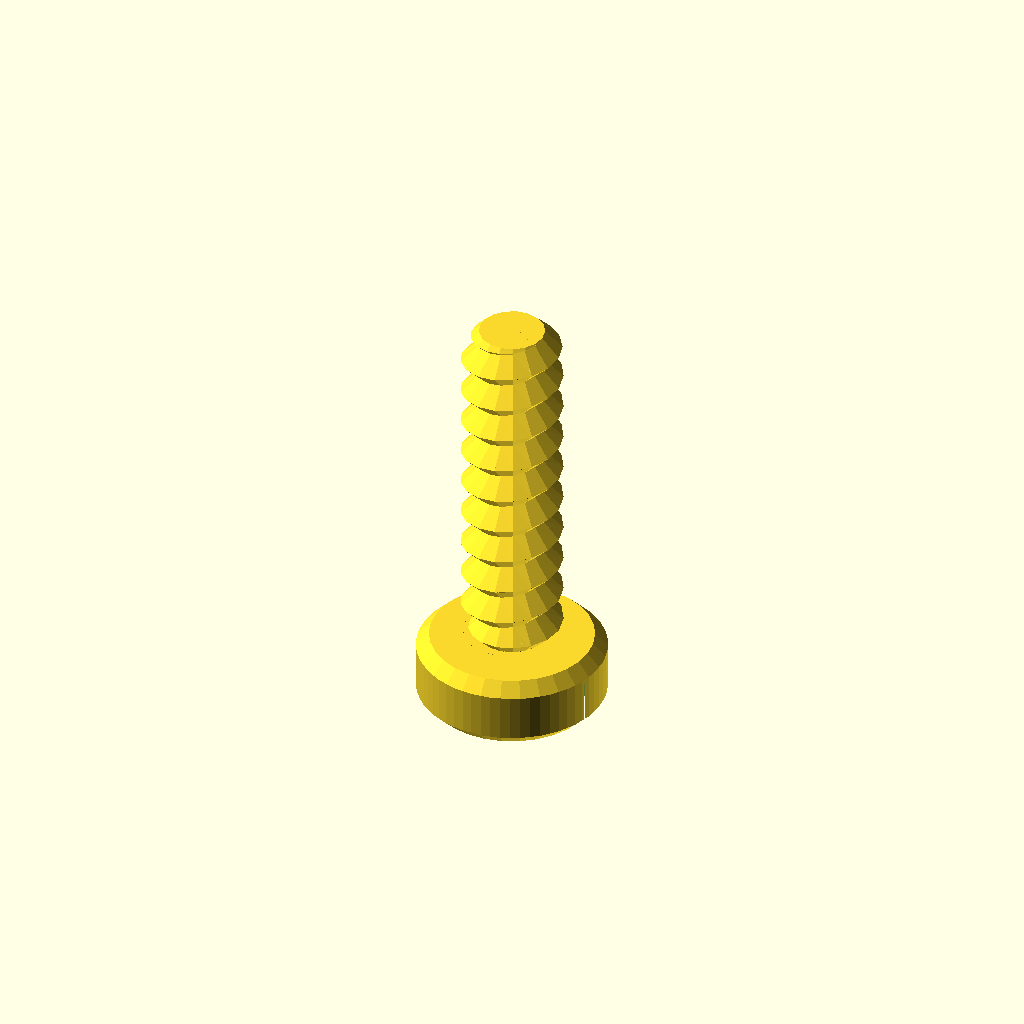
Cell 1: rendered with the file's own defaults.
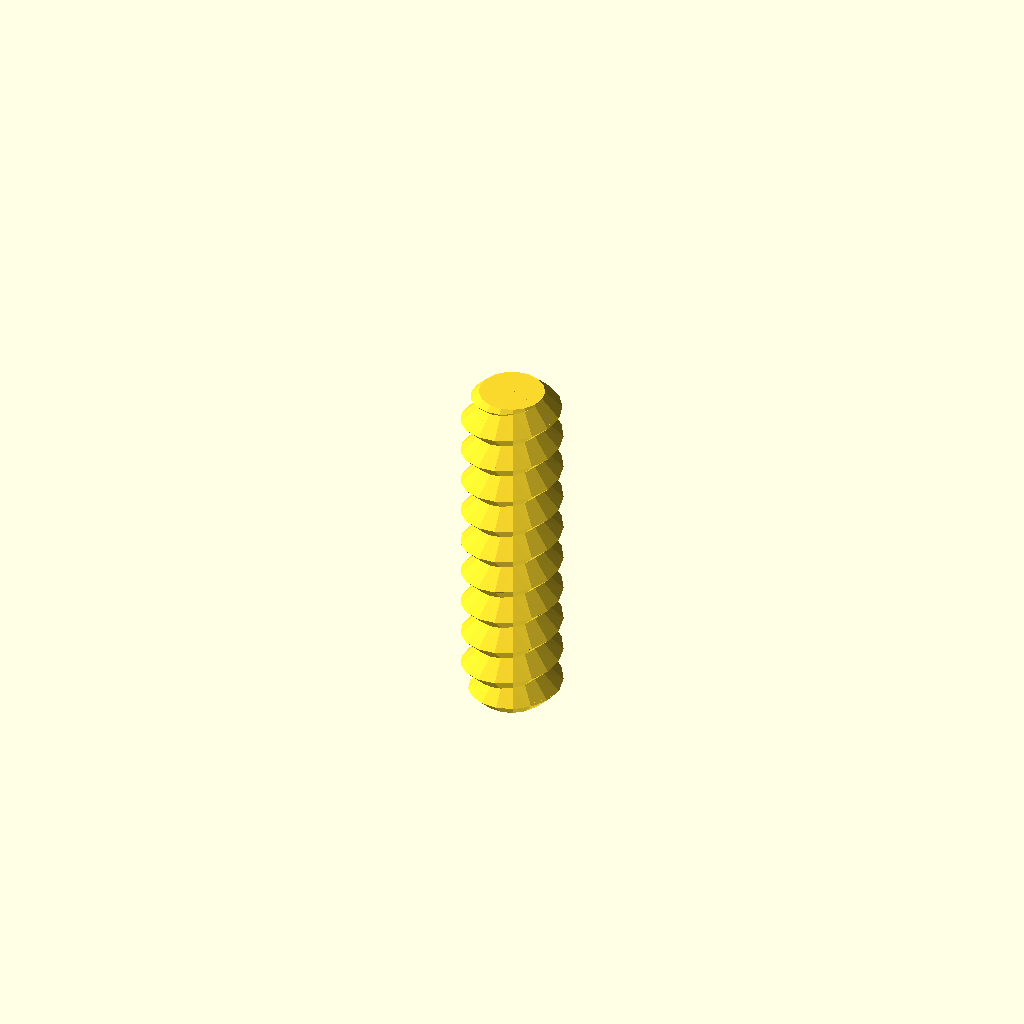
Cell 2 — type set to "rod", the other parameters unchanged.
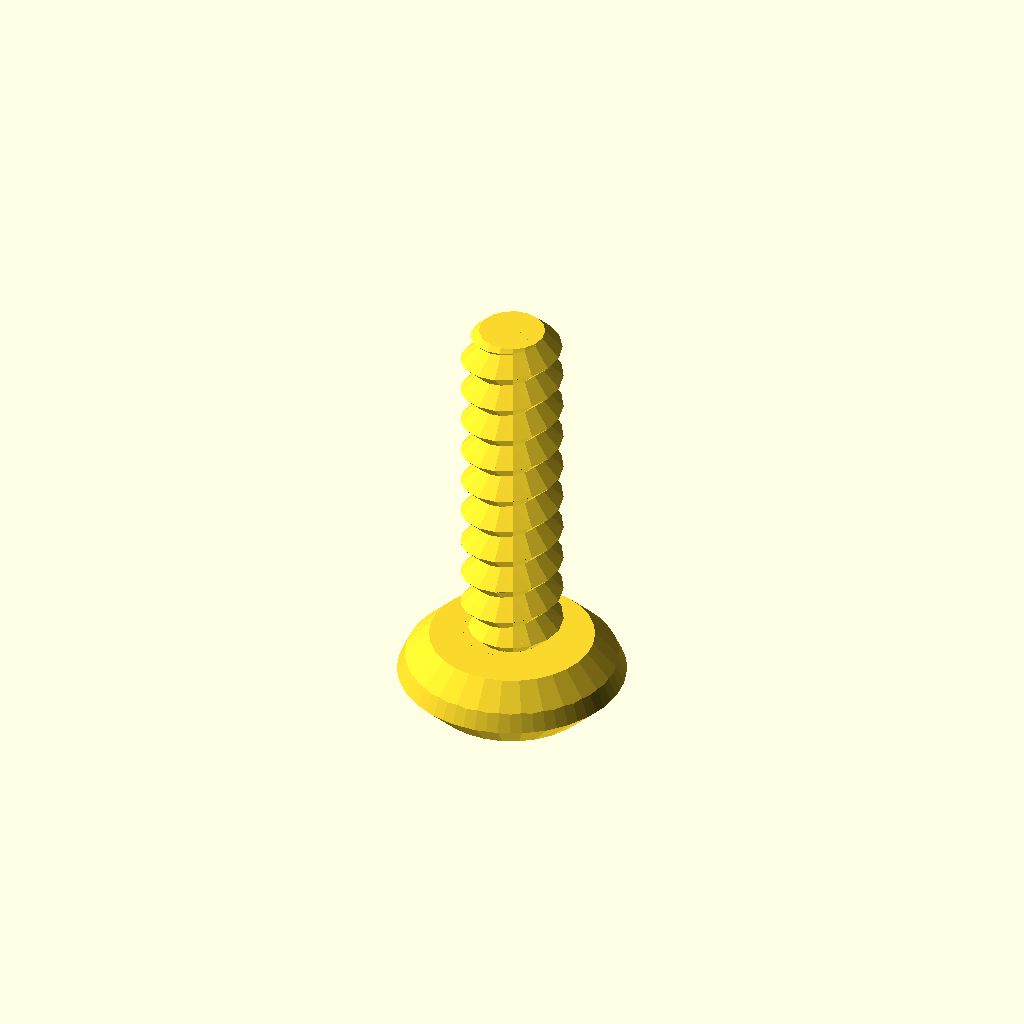
Cell 3: the same model with head_type = "button".
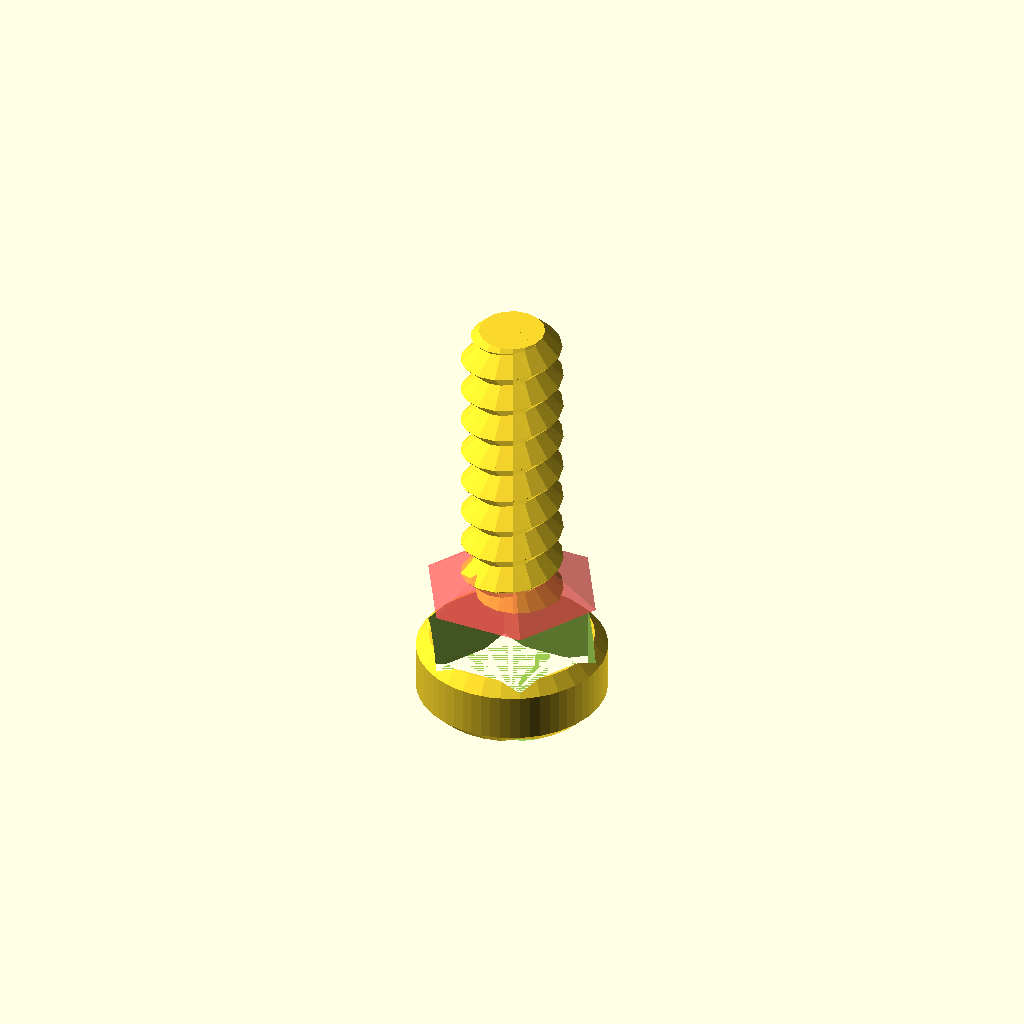
Cell 4: drive_type = "socket" (everything else at default).
One fixed orthographic camera (rotation 55°, 0°, 25°; colour scheme Cornfield) for every cell.
OpenSCAD source file TornilloM3.scad:
/* 'Nut Job' nut, bolt, washer and threaded rod factory by Mike Thompson 1/12/2013, Thingiverse: mike_linus
 *
 * Licensing: This work is licensed under a Creative Commons Attribution-NonCommercial-ShareAlike 3.0 Australia License.
 * Further information is available here - http://creativecommons.org/licenses/by-nc-sa/3.0/au/deed.en_GB
 *
 * v2 8/12/2013 - added socket head types
 * v3 2/11/2014 - adjusted wing nut algorithm for better behaviour with unusual nut sizes and added ISO262 metric references
 * v4 31/12/2014 - added optional texture to socket heads, added ability to change the number of facets for a hex head
 * and adjusted wingnut base level on certain nut sizes
 * v5 11/1/2015 - added phillips and slot drive types and improved texture handling 
 * v6 21/2/2015 - added wing ratio to wingnuts 
 * v7 6/3/2016 - added extended options to control number of facets on nuts, square sockets (or any number of facets) and socket depth control
 * v8 1/1/2017 - modified library code to remove dependence on deprecated 'assign' statement
 * 
 * This script generates nuts, bolts, washers and threaded rod using the library 
 * script: polyScrewThead.scad (modified/updated version polyScrewThread_r1.scad)
 * http://www.thingiverse.com/thing:8796, CC Public Domain
 *
 * Defaults are for a 8mm diameter bolts, rod, matching nuts and wing nuts that work well together
 * without cleanup or modification. Some default parameters such as the nut outer diameter are deliberately
 * altered to produce a snug fit that can still be hand tightened. This may need to be altered
 * depending on individual printer variances, slicing tools, filament etc. Suggest printing a matching
 * bolt and nut and adjusting as necessary.  Note: slow print speeds, low temperatures and solid
 * fill are recommended for best results.
 */

/* [Component Type] */

type						    = "bolt";//[nut,bolt,rod,washer]

/* [Bolt and Rod Options] */

//Head type - Hex, Socket Cap, Button Socket Cap or Countersunk Socket Cap (ignored for Rod)
head_type              			= "socket";//[hex,socket,button,countersunk]
//Drive type - Socket, Phillips, Slot (ignored for Hex head type and Rod)
drive_type              		= "slot";//[socket,phillips,slot]
//Distance between flats for the hex head or diameter for socket or button head (ignored for Rod)
head_diameter    				= 4.5;	
//Height of the head (ignored for Rod)
head_height  					= 2;	
//Diameter of drive type (ignored for Hex head and Rod)
drive_diameter					= 5;	
//Width of slot aperture for phillips or slot drive types
slot_width					    = 1.5;
//Depth of slot aperture for slot drive type
slot_depth 					    = 1.5;
//Surface texture (socket head only)
texture                         = "exclude";//[include,exclude]
//Outer diameter of the thread
thread_outer_diameter           = 2.8;		
//Thread step or Pitch (2mm works well for most applications ref. ISO262: M3=0.5,M4=0.7,M5=0.8,M6=1,M8=1.25,M10=1.5)
thread_step    					= 1;
//Step shape degrees (45 degrees is optimised for most printers ref. ISO262: 30 degrees)
step_shape_degrees 				= 45;	
//Length of the threaded section
thread_length  					= 10;	
//Countersink in both ends
countersink  					= 2;	
//Length of the non-threaded section
non_thread_length				= 0;	
//Diameter for the non-threaded section (-1: Same as inner diameter of the thread, 0: Same as outer diameter of the thread, value: The given value)
non_thread_diameter				= 0;	

/* [Nut Options] */

//Type: Normal or WingNut
nut_type	                    = "normal";//[normal,wingnut]
//Distance between flats for the hex nut
nut_diameter    				= 12;	
//Height of the nut
nut_height	  				    = 6;	
//Outer diameter of the bolt thread to match (usually set about 1mm larger than bolt diameter to allow easy fit - adjust to personal preferences) 
nut_thread_outer_diameter     	= 9;		
//Thread step or Pitch (2mm works well for most applications ref. ISO262: M3=0.5,M4=0.7,M5=0.8,M6=1,M8=1.25,M10=1.5)
nut_thread_step    				= 2;
//Step shape degrees (45 degrees is optimised for most printers ref. ISO262: 30 degrees)
nut_step_shape_degrees 			= 45;	
//Wing radius ratio.  The proportional radius of the wing on the wing nut compared to the nut height value (default = 1)
wing_ratio                      = 1;
wing_radius=wing_ratio * nut_height;

/* [Washer Options] */

//Inner Diameter (suggest making diameter slightly larger than bolt diameter)
inner_diameter					= 8;
//Outer Diameter
outer_diameter					= 14;
//Thickness
thickness					    = 2;

/* [Extended Options] */

//Number of facets for hex head type or nut. Default is 6 for standard hex head and nut
facets                          = 6;
//Number of facets for hole in socket head. Default is 6 for standard hex socket
socket_facets                   = 6;
//Depth of hole in socket head. Default is 3.5
socket_depth                    = 3.5;
//Resolution (lower values for higher resolution, but may slow rendering)
resolution    					= 0.5;	
nut_resolution    				= resolution;

//Hex Bolt
if (type=="bolt" && head_type=="hex")
{
	hex_screw(thread_outer_diameter,thread_step,step_shape_degrees,thread_length,resolution,countersink,head_diameter,head_height,non_thread_length,non_thread_diameter);
}

//Rod
if (type=="rod")
{
	hex_screw(thread_outer_diameter,thread_step,step_shape_degrees,thread_length,resolution,countersink,head_diameter,0,non_thread_length,non_thread_diameter);
}

//Hex Nut (normally slightly larger outer diameter to fit on bolt correctly)
if (type=="nut" && nut_type=="normal")
{
	hex_nut(nut_diameter,nut_height,nut_thread_step,nut_step_shape_degrees,nut_thread_outer_diameter,nut_resolution);
}

//Wing Nut variation of hex nut. Cylinders added to each side of nut for easy turning - ideal for quick release applications
if (type=="nut" && nut_type=="wingnut")
{
	rotate([0,0,30])hex_nut(nut_diameter,nut_height,nut_thread_step,nut_step_shape_degrees,nut_thread_outer_diameter,nut_resolution); //nut	
	translate([(nut_diameter/2)+wing_radius-1,1.5,wing_radius/2+1])rotate([90,0,0])wing(); //attach wing
	mirror(1,0,0)translate([(nut_diameter/2)+wing_radius-1,1.5,wing_radius/2+1])rotate([90,0,0])wing(); //attach wing
}

module wing()
{
	difference()
	{
		cylinder(r=wing_radius,h=3,$fn=64); //cylinder
		union()
		{
			translate([-wing_radius,-wing_radius-1,-0.5])cube([wing_radius*2,wing_radius/2,wing_radius*2]); //remove overhang so flush with base of nut		
			rotate([0,0,90])translate([-wing_radius,wing_radius-1,-0.5])cube([wing_radius*2,wing_radius/2,wing_radius*2]); //remove overhangs so flush with side of nut		
		}
	}
}

//Washer
if (type=="washer")
{
	difference()
	{
		cylinder(r=outer_diameter/2,h=thickness,$fn=100);
		translate([0,0,-0.1])cylinder(r=inner_diameter/2,h=thickness+0.2,$fn=100);
	}
}

//Socket Head Bolt
if (type=="bolt" && head_type!="hex")
{
	socket_screw(thread_outer_diameter,thread_step,step_shape_degrees,thread_length,resolution,countersink,head_diameter,head_height,non_thread_length,non_thread_diameter);
}

module phillips_base()
{
	linear_extrude(slot_width)polygon(points=[[0,0],[(drive_diameter-slot_width)/2,9/5*(drive_diameter-slot_width)/2],[(drive_diameter+slot_width)/2,9/5*(drive_diameter-slot_width)/2],[drive_diameter,0]]);
	translate([(drive_diameter-slot_width)/2,0,(drive_diameter+slot_width)/2])rotate([0,90,0])linear_extrude(slot_width)polygon(points=[[0,0],[(drive_diameter-slot_width)/2,9/5*(drive_diameter-slot_width)/2],[(drive_diameter+slot_width)/2,9/5*(drive_diameter-slot_width)/2],[drive_diameter,0]]);
}

module phillips_fillet()
{
	union()
	{
		translate([-(drive_diameter-slot_width)/2-(slot_width/2),slot_width/2,0])rotate([90,0,0])phillips_base();
		translate([0,0,9/5*(drive_diameter-slot_width)/2])union()
		{
			inner_curve();
			rotate([0,0,90])inner_curve();
			rotate([0,0,180])inner_curve();
			rotate([0,0,270])inner_curve();
		}
	}
}

module inner_curve()
{
	translate([slot_width/2,-slot_width/2,0])rotate([0,90,0])linear_fillet(9/5*(drive_diameter-slot_width)/2,drive_diameter/10);
}

//basic 2d profile used for fillet shape
module profile(radius)
{
  difference()
  {
    square(radius);
    circle(r=radius);
  }
}

//linear fillet for use along straight edges
module linear_fillet(length,profile_radius)
{
	translate([0,-profile_radius,profile_radius])rotate([0,90,0])linear_extrude(height=length,convexity=10)profile(profile_radius);
}

module phillips_drive()
{
	intersection()
	{
		phillips_fillet();
		cylinder(9/5*(drive_diameter-slot_width)/2,drive_diameter/2+(slot_width/2),slot_width/2);
	}
}

module socket_screw(od,st,lf0,lt,rs,cs,df,hg,ntl,ntd)
{
    ntr=od/2-(st/2)*cos(lf0)/sin(lf0);
	$fn=60;

	difference()
	{
    		union()
    		{
        		if (head_type=="socket")
				{
					socket_head(hg,df);
				}
			
        		if (head_type=="button")
				{
					button_head(hg,df);				
				}

        		if (head_type=="countersunk")
				{
					countersunk_head(hg,df);				
				}

        		translate([0,0,hg])
        		if ( ntl == 0 )
        		{
          		cylinder(h=0.01, r=ntr, center=true);
        		}
        		else
        		{
            		if ( ntd == -1 )
            		{
                		cylinder(h=ntl+0.01, r=ntr, $fn=floor(od*PI/rs), center=false);
            		}
            		else if ( ntd == 0 )
            		{
                		union()
                		{
                    		cylinder(h=ntl-st/2,r=od/2, $fn=floor(od*PI/rs), center=false);
                    		translate([0,0,ntl-st/2])
                    		cylinder(h=st/2,
                             r1=od/2, r2=ntr, 
                             $fn=floor(od*PI/rs), center=false);
                		}
            		}
            		else
            		{
                		cylinder(h=ntl, r=ntd/2, $fn=ntd*PI/rs, center=false);
            		}
        		}
        		translate([0,0,ntl+hg]) screw_thread(od,st,lf0,lt,rs,cs);
    		}
		//create opening for specific drive type
		if (drive_type=="socket")
		{
			cylinder(r=drive_diameter/2,h=socket_depth,$fn=socket_facets); //socket
			#translate([0,0,socket_depth])cylinder(r1=drive_diameter/2,r2=0,h=drive_diameter/3,$fn=socket_facets); //socket tapers at base to allow printing without bridging and improve socket grip
		}
		else
		{
			if (drive_type=="phillips")
			{
				translate([0,0,-0.001])phillips_drive();
			}
			else //slot
			{
				translate([-(drive_diameter)/2,slot_width/2,-0.001])rotate([90,0,0])cube([drive_diameter,slot_depth,slot_width]);
			}	
		}
	}
}

module socket_head(hg,df)
{
	texture_points=2*PI*(head_diameter/2);
	texture_offset=head_diameter/18;
	texture_radius=head_diameter/24;

	rd0=df/2/sin(60);
	x0=0;	x1=df/2;	x2=x1+hg/2;
	y0=0;	y1=hg/2;	y2=hg;

	intersection()
	{
	   	cylinder(h=hg, r=rd0, $fn=60, center=false);
		rotate_extrude(convexity=10, $fn=6*round(df*PI/6/0.5))
		polygon([ [x0,y0],[x1,y0],[x2,y1],[x1,y2],[x0,y2] ]);
	}

	if (texture=="include") //add texture to socket head. Adjust texture density and size using texture variables above 
	{
		for (i= [1:texture_points])
		{
			translate([cos(360/texture_points*i)*(head_diameter/2+texture_offset), sin(360/texture_points*i)*(head_diameter/2+texture_offset), 1 ])
			rotate([0,0,360/texture_points*i])cylinder(r=texture_radius,h=head_height*0.6,$fn=3);
		}
	}

}

module button_head(hg,df)
{
	rd0=df/2/sin(60);
	x0=0;	x1=df/2;	x2=x1+hg/2;
	y0=0;	y1=hg/2;	y2=hg;

	intersection()
	{
	   	cylinder(h=hg, r1=drive_diameter/2 + 1, r2=rd0, $fn=60, center=false);
		rotate_extrude(convexity=10, $fn=6*round(df*PI/6/0.5))
		polygon([ [x0,y0],[x1,y0],[x2,y1],[x1,y2],[x0,y2] ]);
	}
}

module countersunk_head(hg,df)
{
	rd0=df/2/sin(60);
	x0=0;	x1=df/2;	x2=x1+hg/2;
	y0=0;	y1=hg/2;	y2=hg;

	intersection()
	{
	   cylinder(h=hg, r1=rd0, r2=thread_outer_diameter/2-0.5, $fn=60, center=false);

		rotate_extrude(convexity=10, $fn=6*round(df*PI/6/0.5))
		polygon([ [x0,y0],[x1,y0],[x2,y1],[x1,y2],[x0,y2] ]);
	}
}

/* Library included below to allow customizer functionality    
 *   
 * polyScrewThread_r1.scad    by aubenc @ Thingiverse
 *
 * Modified by mike_mattala @ Thingiverse 1/1/2017 to remove deprecated assign
 * 
 * This script contains the library modules that can be used to generate
 * threaded rods, screws and nuts.
 *
 * http://www.thingiverse.com/thing:8796
 *
 * CC Public Domain
 */

module screw_thread(od,st,lf0,lt,rs,cs)
{
    or=od/2;
    ir=or-st/2*cos(lf0)/sin(lf0);
    pf=2*PI*or;
    sn=floor(pf/rs);
    lfxy=360/sn;
    ttn=round(lt/st+1);
    zt=st/sn;

    intersection()
    {
        if (cs >= -1)
        {
           thread_shape(cs,lt,or,ir,sn,st);
        }

        full_thread(ttn,st,sn,zt,lfxy,or,ir);
    }
}

module hex_nut(df,hg,sth,clf,cod,crs)
{

    difference()
    {
        hex_head(hg,df);

        hex_countersink_ends(sth/2,cod,clf,crs,hg);

        screw_thread(cod,sth,clf,hg,crs,-2);
    }
}


module hex_screw(od,st,lf0,lt,rs,cs,df,hg,ntl,ntd)
{
    ntr=od/2-(st/2)*cos(lf0)/sin(lf0);

    union()
    {
        hex_head(hg,df);

        translate([0,0,hg])
        if ( ntl == 0 )
        {
            cylinder(h=0.01, r=ntr, center=true);
        }
        else
        {
            if ( ntd == -1 )
            {
                cylinder(h=ntl+0.01, r=ntr, $fn=floor(od*PI/rs), center=false);
            }
            else if ( ntd == 0 )
            {
                union()
                {
                    cylinder(h=ntl-st/2,
                             r=od/2, $fn=floor(od*PI/rs), center=false);

                    translate([0,0,ntl-st/2])
                    cylinder(h=st/2,
                             r1=od/2, r2=ntr, 
                             $fn=floor(od*PI/rs), center=false);
                }
            }
            else
            {
                cylinder(h=ntl, r=ntd/2, $fn=ntd*PI/rs, center=false);
            }
        }

        translate([0,0,ntl+hg]) screw_thread(od,st,lf0,lt,rs,cs);
    }
}

module hex_screw_0(od,st,lf0,lt,rs,cs,df,hg,ntl,ntd)
{
    ntr=od/2-(st/2)*cos(lf0)/sin(lf0);

    union()
    {
        hex_head_0(hg,df);

        translate([0,0,hg])
        if ( ntl == 0 )
        {
            cylinder(h=0.01, r=ntr, center=true);
        }
        else
        {
            if ( ntd == -1 )
            {
                cylinder(h=ntl+0.01, r=ntr, $fn=floor(od*PI/rs), center=false);
            }
            else if ( ntd == 0 )
            {
                union()
                {
                    cylinder(h=ntl-st/2,
                             r=od/2, $fn=floor(od*PI/rs), center=false);

                    translate([0,0,ntl-st/2])
                    cylinder(h=st/2,
                             r1=od/2, r2=ntr, 
                             $fn=floor(od*PI/rs), center=false);
                }
            }
            else
            {
                cylinder(h=ntl, r=ntd/2, $fn=ntd*PI/rs, center=false);
            }
        }

        translate([0,0,ntl+hg]) screw_thread(od,st,lf0,lt,rs,cs);
    }
}

module thread_shape(cs,lt,or,ir,sn,st)
{
    if ( cs == 0 )
    {
        cylinder(h=lt, r=or, $fn=sn, center=false);
    }
    else
    {
        union()
        {
            translate([0,0,st/2])
              cylinder(h=lt-st+0.005, r=or, $fn=sn, center=false);

            if ( cs == -1 || cs == 2 )
            {
                cylinder(h=st/2, r1=ir, r2=or, $fn=sn, center=false);
            }
            else
            {
                cylinder(h=st/2, r=or, $fn=sn, center=false);
            }

            translate([0,0,lt-st/2])
            if ( cs == 1 || cs == 2 )
            {
                  cylinder(h=st/2, r1=or, r2=ir, $fn=sn, center=false);
            }
            else
            {
                cylinder(h=st/2, r=or, $fn=sn, center=false);
            }
        }
    }
}

module full_thread(ttn,st,sn,zt,lfxy,or,ir)
{
  if(ir >= 0.2)
  {
    for(i=[0:ttn-1])
    {
        for(j=[0:sn-1])
        {
			pt = [[0,0,i*st-st],
                 [ir*cos(j*lfxy),     ir*sin(j*lfxy),     i*st+j*zt-st       ],
                 [ir*cos((j+1)*lfxy), ir*sin((j+1)*lfxy), i*st+(j+1)*zt-st   ],
				 [0,0,i*st],
                 [or*cos(j*lfxy),     or*sin(j*lfxy),     i*st+j*zt-st/2     ],
                 [or*cos((j+1)*lfxy), or*sin((j+1)*lfxy), i*st+(j+1)*zt-st/2 ],
                 [ir*cos(j*lfxy),     ir*sin(j*lfxy),     i*st+j*zt          ],
                 [ir*cos((j+1)*lfxy), ir*sin((j+1)*lfxy), i*st+(j+1)*zt      ],
                 [0,0,i*st+st]];
               
            polyhedron(points=pt,faces=[[1,0,3],[1,3,6],[6,3,8],[1,6,4], //changed triangles to faces (to be deprecated)
										[0,1,2],[1,4,2],[2,4,5],[5,4,6],[5,6,7],[7,6,8],
										[7,8,3],[0,2,3],[3,2,7],[7,2,5]	]);
        }
    }
  }
  else
  {
    echo("Step Degrees too agresive, the thread will not be made!!");
    echo("Try to increase de value for the degrees and/or...");
    echo(" decrease the pitch value and/or...");
    echo(" increase the outer diameter value.");
  }
}

module hex_head(hg,df)
{
	rd0=df/2/sin(60);
	x0=0;	x1=df/2;	x2=x1+hg/2;
	y0=0;	y1=hg/2;	y2=hg;

	intersection()
	{
	   cylinder(h=hg, r=rd0, $fn=facets, center=false);

		rotate_extrude(convexity=10, $fn=6*round(df*PI/6/0.5))
		polygon([ [x0,y0],[x1,y0],[x2,y1],[x1,y2],[x0,y2] ]);
	}
}

module hex_head_0(hg,df)
{
    cylinder(h=hg, r=df/2/sin(60), $fn=6, center=false);
}

module hex_countersink_ends(chg,cod,clf,crs,hg)
{
    translate([0,0,-0.1])
    cylinder(h=chg+0.01, 
             r1=cod/2, 
             r2=cod/2-(chg+0.1)*cos(clf)/sin(clf),
             $fn=floor(cod*PI/crs), center=false);

    translate([0,0,hg-chg+0.1])
    cylinder(h=chg+0.01, 
             r1=cod/2-(chg+0.1)*cos(clf)/sin(clf),
             r2=cod/2, 
             $fn=floor(cod*PI/crs), center=false);
}
Parameter table extracted from the source (name, type, default, range or options):
type: string, default "bolt", options "nut", "bolt", "rod", "washer"
head_type: string, default "socket", options "hex", "socket", "button", "countersunk"
drive_type: string, default "slot", options "socket", "phillips", "slot"
head_diameter: number, default 4.5
head_height: number, default 2
drive_diameter: number, default 5
slot_width: number, default 1.5
slot_depth: number, default 1.5
texture: string, default "exclude", options "include", "exclude"
thread_outer_diameter: number, default 2.8
thread_step: number, default 1
step_shape_degrees: number, default 45
thread_length: number, default 10
countersink: number, default 2
non_thread_length: number, default 0
non_thread_diameter: number, default 0
nut_type: string, default "normal", options "normal", "wingnut"
nut_diameter: number, default 12
nut_height: number, default 6
nut_thread_outer_diameter: number, default 9
nut_thread_step: number, default 2
nut_step_shape_degrees: number, default 45
wing_ratio: number, default 1
inner_diameter: number, default 8
outer_diameter: number, default 14
thickness: number, default 2
facets: number, default 6
socket_facets: number, default 6
socket_depth: number, default 3.5
resolution: number, default 0.5
